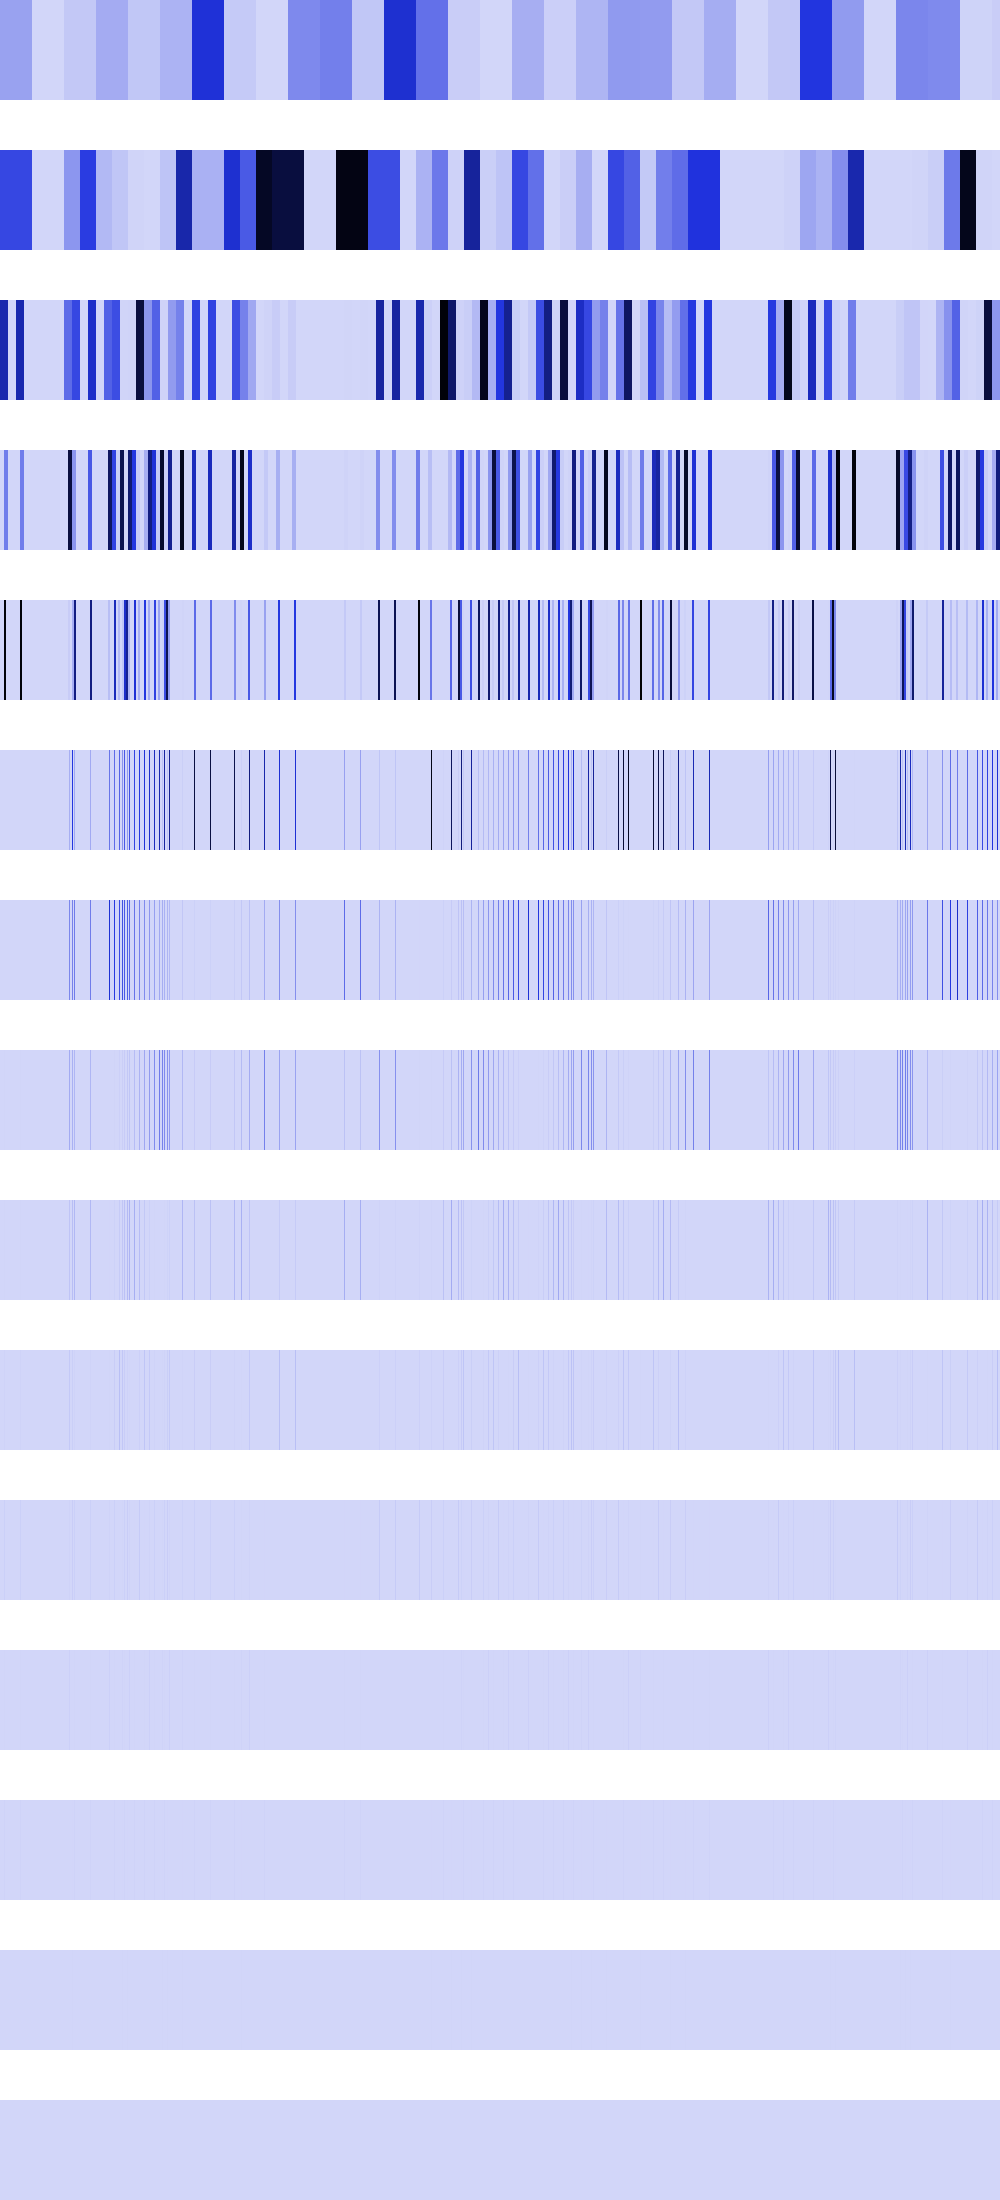

Source data for this figure (header and first rows):
152175952, 152175952, 152175952, 152175952, 152175952, 152175952, 152175952, 152175952, 152175952, 152175952, 152175952, 152175952, 152175952, 152175952, 152175952, 152175952, 152175952, 152175952, 152175952, 152175952, 152175952, 152175952, 152175952, 152175952
417464832, 417464832, 417464832, 417464832, 417464832, 417464832, 417464832, 417464832, 417464832, 417464832, 417464832, 417464832, 417464832, 417464832, 417464832, 417464832, 417464832, 417464832, 417464832, 417464832, 417464832, 417464832, 417464832, 417464832
608703808, 608703808, 608703808, 608703808, 608703808, 608703808, 608703808, 608703808, 0, 0, 0, 0, 0, 0, 0, 0, 608703808, 608703808, 608703808, 608703808, 608703808, 608703808, 608703808, 608703808
0, 0, 0, 0, 262177824, 262177824, 262177824, 262177824, 0, 0, 0, 0, 0, 0, 0, 0, 0, 0, 0, 0, 262177824, 262177824, 262177824, 262177824
0, 0, 0, 0, 1048711296, 1048711296, 0, 0, 0, 0, 0, 0, 0, 0, 0, 0, 0, 0, 0, 0, 1048711296, 1048711296, 0, 0
0, 0, 0, 0, 589824, 0, 0, 0, 0, 0, 0, 0, 0, 0, 0, 0, 0, 0, 0, 0, 589824, 0, 0, 0
0, 0, 0, 0, 1179648, 0, 0, 0, 0, 0, 0, 0, 0, 0, 0, 0, 0, 0, 0, 0, 1179648, 0, 0, 0
0, 0, 0, 0, 2359296, 0, 0, 0, 0, 0, 0, 0, 0, 0, 0, 0, 0, 0, 0, 0, 2359296, 0, 0, 0
0, 0, 0, 0, 4718592, 0, 0, 0, 0, 0, 0, 0, 0, 0, 0, 0, 0, 0, 0, 0, 4718592, 0, 0, 0
0, 0, 0, 0, 9437184, 0, 0, 0, 0, 0, 0, 0, 0, 0, 0, 0, 0, 0, 0, 0, 9437184, 0, 0, 0
0, 0, 0, 0, 18874368, 0, 0, 0, 0, 0, 0, 0, 0, 0, 0, 0, 0, 0, 0, 0, 18874368, 0, 0, 0
0, 0, 0, 0, 4194304, 0, 0, 0, 0, 0, 0, 0, 0, 0, 0, 0, 0, 0, 0, 0, 4194304, 0, 0, 0
0, 0, 0, 0, 8388608, 0, 0, 0, 0, 0, 0, 0, 0, 0, 0, 0, 0, 0, 0, 0, 8388608, 0, 0, 0
0, 0, 0, 0, 0, 0, 0, 0, 0, 0, 0, 0, 0, 0, 0, 0, 0, 0, 0, 0, 0, 0, 0, 0
0, 0, 0, 0, 0, 0, 0, 0, 0, 0, 0, 0, 0, 0, 0, 0, 0, 0, 0, 0, 0, 0, 0, 0
